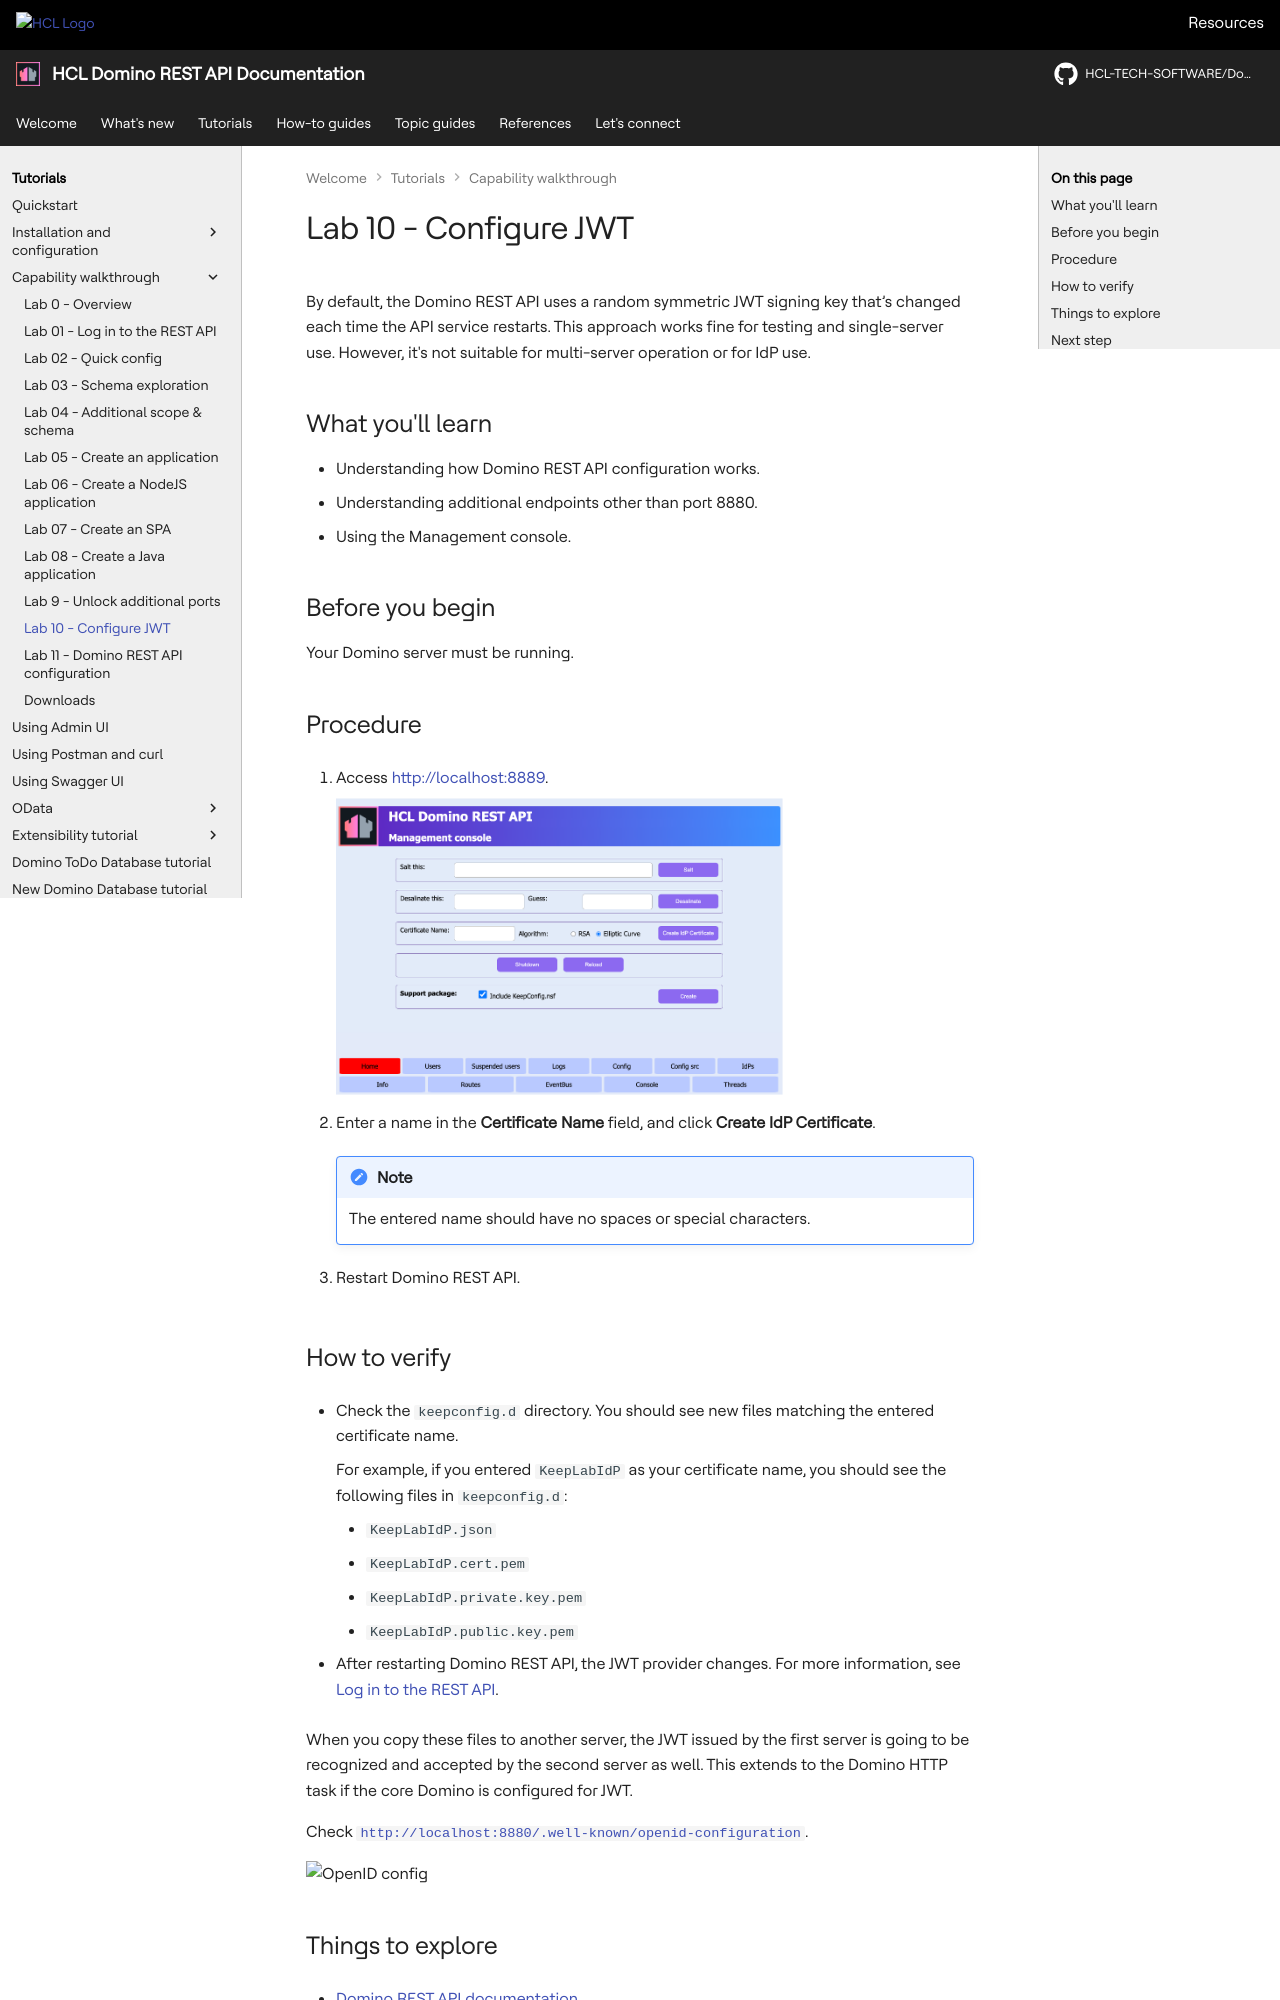

repository: HCL-TECH-SOFTWARE/Domino-rest-api · page: tutorial/walkthrough/lab-10.html · generator: mkdocs

# Lab 10 - Configure JWT

By default, the Domino REST API uses a random symmetric JWT signing key that’s changed each time the API service restarts. This approach works fine for testing and single-server use. However, it's not suitable for multi-server operation or for IdP use.

## What you'll learn

- Understanding how Domino REST API configuration works.
- Understanding additional endpoints other than port 8880.
- Using the Management console.

## Before you begin

Your Domino server must be running.

## Procedure

1. Access [http://localhost:8889](http://localhost:8889).

    ![Management console](../../assets/images/mngmntconsole.png){: style="height:70%;width:70%"}

2. Enter a name in the **Certificate Name** field, and click **Create IdP Certificate**.

    !!! note

        The entered name should have no spaces or special characters.

3. Restart Domino REST API.

## How to verify

- Check the `keepconfig.d` directory. You should see new files matching the entered certificate name.

    For example, if you entered `KeepLabIdP` as your certificate name, you should see the following files in `keepconfig.d`:

    - `KeepLabIdP.json`
    - `KeepLabIdP.cert.pem`
    - `KeepLabIdP.private.key.pem`
    - `KeepLabIdP.public.key.pem`

- After restarting Domino REST API, the JWT provider changes. For more information, see [Log in to the REST API](lab-01.md).

When you copy these files to another server, the JWT issued by the first server is going to be recognized and accepted by the second server as well. This extends to the Domino HTTP task if the core Domino is configured for JWT.

Check [`http://localhost:8880/.well-known/openid-configuration`](http://localhost:8880/.well-known/openid-configuration).

![OpenID config](img/Openidconfig.png){: style="height:70%;width:70%"}

## Things to explore

- [Domino REST API documentation](https://opensource.hcltechsw.com/Domino-rest-api/index.html)

- [Discord discussion](https://discord.com/invite/jmRHpDRnH4)

- Copy the generated files to another server and try cross login.

## Next step

Proceed to [Lab 11 - Domino REST API Configuration](lab-11.md).

<!--

Out of the box KEEP uses a random symmetrical JWT signing key, that's changed on any reboot of the API. This is OK for test and single server use, but not for multi-server operation or use as IdP.

## Duration 20 min

## What you will learn

- How KEEP configuration works
- Additional endpoints beyond 8880
- Use the management UI

## Prerequisites

- Domino running

## Steps

- Access [http://localhost:8889](http://localhost:8889)

![ManagementConsole](img/ManagementConsole.png)

- Fill in **Certificate Name**, and click **Create IdP Certificate**.
- Restart Domino REST API.
